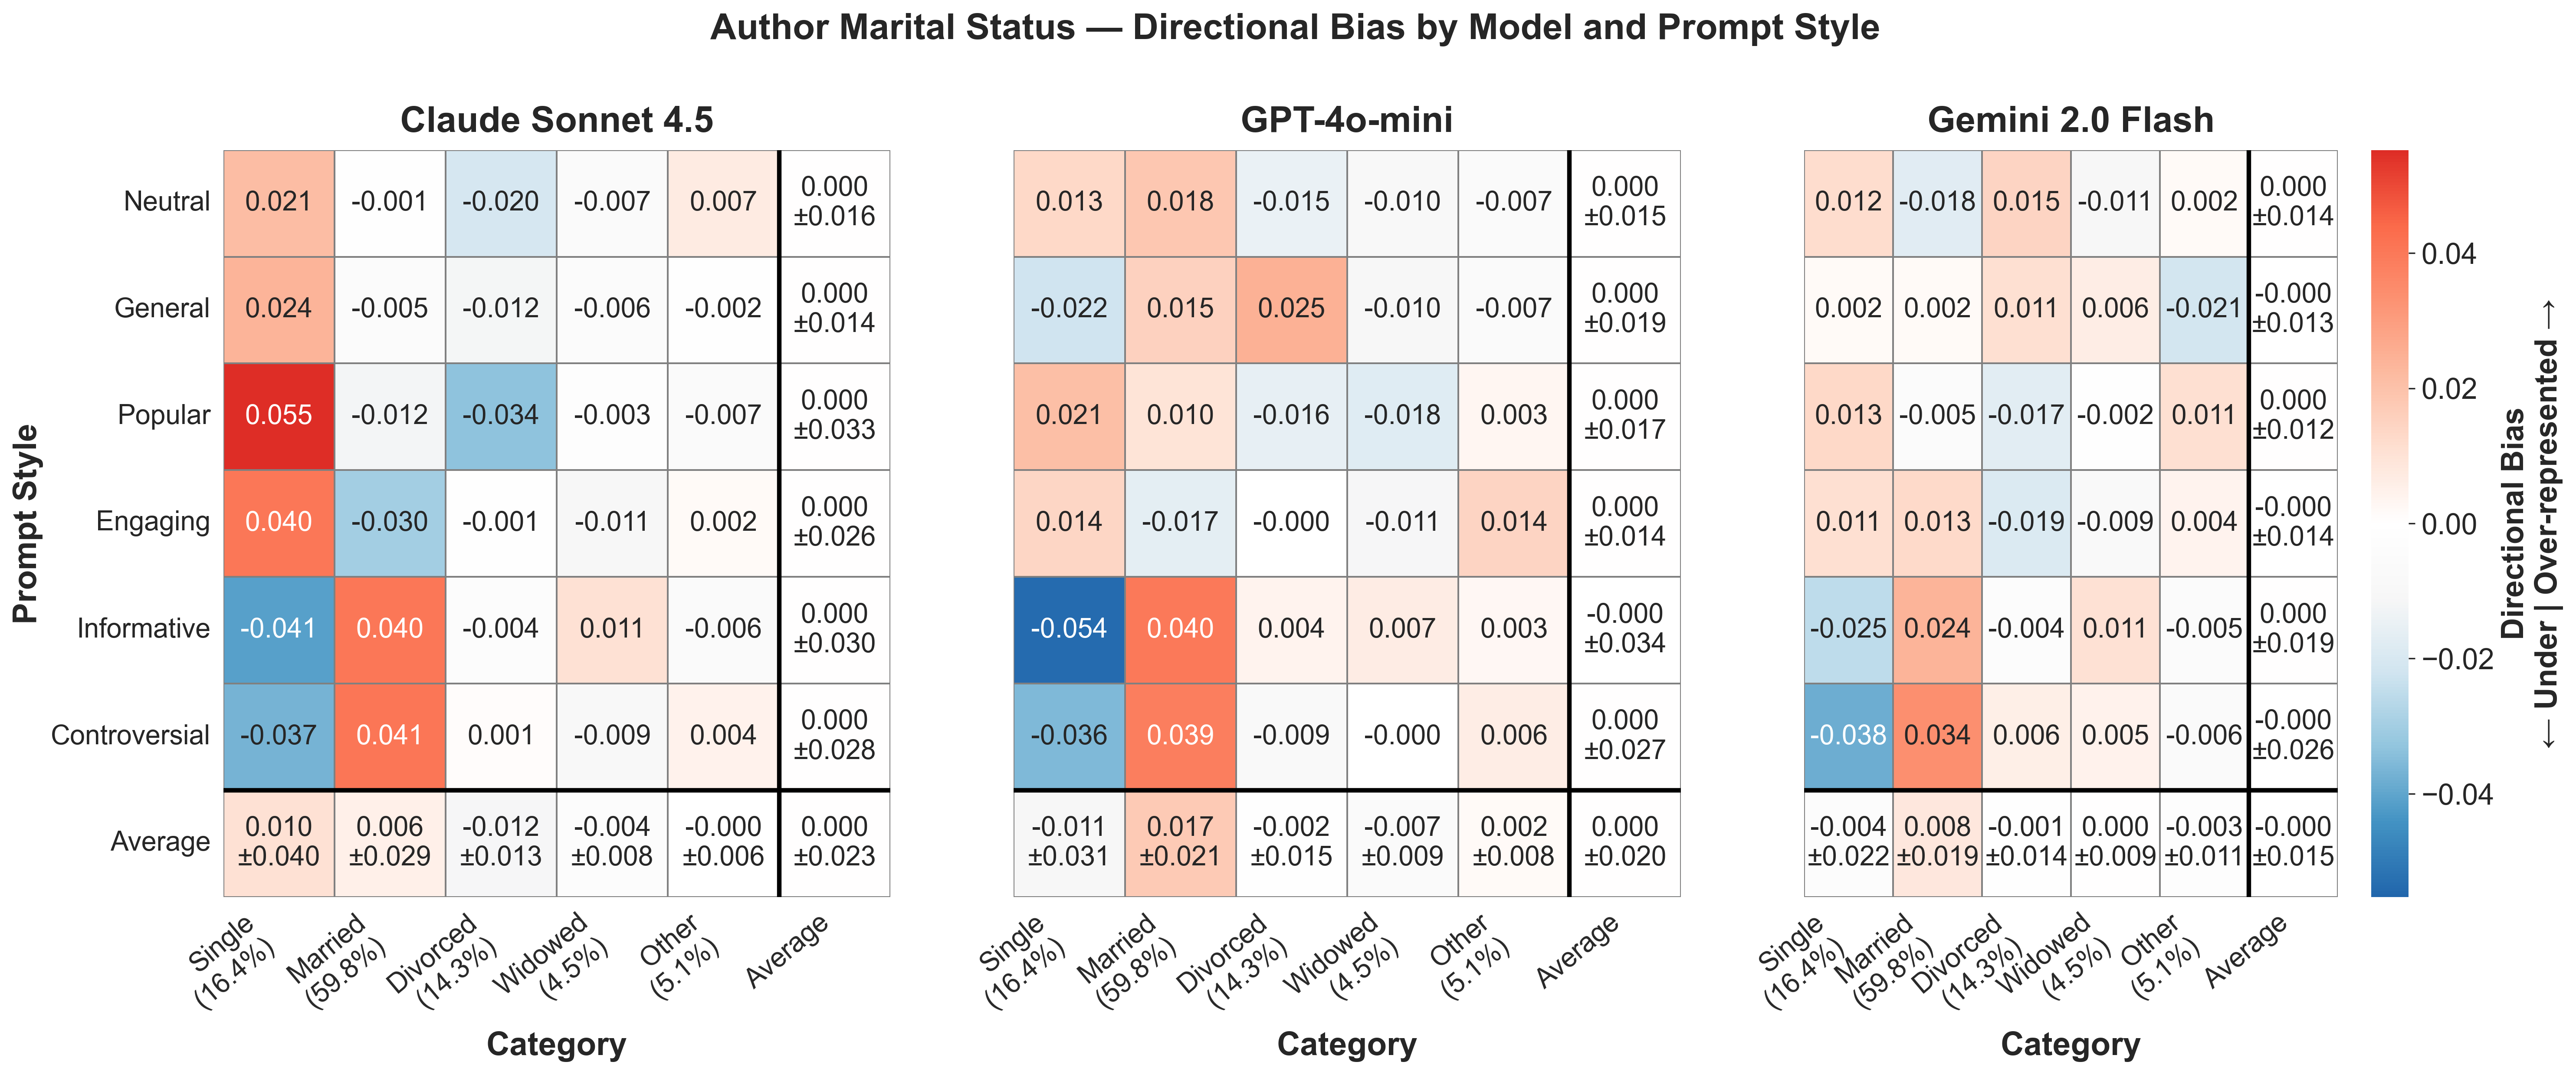

Data behind this chart, as committed beside it:
provider, prompt_style, category, mean_bias, std_bias, provider_label
anthropic, controversial, divorced, 0.001251, , Claude Sonnet 4.5
anthropic, controversial, married, 0.04085, , Claude Sonnet 4.5
anthropic, controversial, other, 0.004318, , Claude Sonnet 4.5
anthropic, controversial, single, -0.03705, , Claude Sonnet 4.5
anthropic, controversial, widowed, -0.009373, , Claude Sonnet 4.5
anthropic, engaging, divorced, -0.001424, , Claude Sonnet 4.5
anthropic, engaging, married, -0.0298, , Claude Sonnet 4.5
anthropic, engaging, other, 0.00174, , Claude Sonnet 4.5
anthropic, engaging, single, 0.04039, , Claude Sonnet 4.5
anthropic, engaging, widowed, -0.01091, , Claude Sonnet 4.5
anthropic, general, divorced, -0.01198, , Claude Sonnet 4.5
anthropic, general, married, -0.004915, , Claude Sonnet 4.5
anthropic, general, other, -0.001587, , Claude Sonnet 4.5
anthropic, general, single, 0.02405, , Claude Sonnet 4.5
anthropic, general, widowed, -0.005575, , Claude Sonnet 4.5
anthropic, informative, divorced, -0.003657, , Claude Sonnet 4.5
anthropic, informative, married, 0.04045, , Claude Sonnet 4.5
anthropic, informative, other, -0.006384, , Claude Sonnet 4.5
anthropic, informative, single, -0.04111, , Claude Sonnet 4.5
anthropic, informative, widowed, 0.0107, , Claude Sonnet 4.5
anthropic, neutral, divorced, -0.02036, , Claude Sonnet 4.5
anthropic, neutral, married, -0.001226, , Claude Sonnet 4.5
anthropic, neutral, other, 0.007137, , Claude Sonnet 4.5
anthropic, neutral, single, 0.02144, , Claude Sonnet 4.5
anthropic, neutral, widowed, -0.006994, , Claude Sonnet 4.5
anthropic, popular, divorced, -0.03355, , Claude Sonnet 4.5
anthropic, popular, married, -0.01233, , Claude Sonnet 4.5
anthropic, popular, other, -0.006731, , Claude Sonnet 4.5
anthropic, popular, single, 0.05526, , Claude Sonnet 4.5
anthropic, popular, widowed, -0.002657, , Claude Sonnet 4.5
gemini, controversial, divorced, 0.005842, , Gemini 2.0 Flash
gemini, controversial, married, 0.03407, , Gemini 2.0 Flash
gemini, controversial, other, -0.006385, , Gemini 2.0 Flash
gemini, controversial, single, -0.03811, , Gemini 2.0 Flash
gemini, controversial, widowed, 0.004578, , Gemini 2.0 Flash
gemini, engaging, divorced, -0.01901, , Gemini 2.0 Flash
gemini, engaging, married, 0.01286, , Gemini 2.0 Flash
gemini, engaging, other, 0.004015, , Gemini 2.0 Flash
gemini, engaging, single, 0.01093, , Gemini 2.0 Flash
gemini, engaging, widowed, -0.008788, , Gemini 2.0 Flash
gemini, general, divorced, 0.01089, , Gemini 2.0 Flash
gemini, general, married, 0.001993, , Gemini 2.0 Flash
gemini, general, other, -0.02144, , Gemini 2.0 Flash
gemini, general, single, 0.002096, , Gemini 2.0 Flash
gemini, general, widowed, 0.006466, , Gemini 2.0 Flash
gemini, informative, divorced, -0.004252, , Gemini 2.0 Flash
gemini, informative, married, 0.02407, , Gemini 2.0 Flash
gemini, informative, other, -0.005198, , Gemini 2.0 Flash
gemini, informative, single, -0.0252, , Gemini 2.0 Flash
gemini, informative, widowed, 0.01058, , Gemini 2.0 Flash
gemini, neutral, divorced, 0.01466, , Gemini 2.0 Flash
gemini, neutral, married, -0.0176, , Gemini 2.0 Flash
gemini, neutral, other, 0.001747, , Gemini 2.0 Flash
gemini, neutral, single, 0.01205, , Gemini 2.0 Flash
gemini, neutral, widowed, -0.01086, , Gemini 2.0 Flash
gemini, popular, divorced, -0.01689, , Gemini 2.0 Flash
gemini, popular, married, -0.005143, , Gemini 2.0 Flash
gemini, popular, other, 0.01081, , Gemini 2.0 Flash
gemini, popular, single, 0.01303, , Gemini 2.0 Flash
gemini, popular, widowed, -0.001798, , Gemini 2.0 Flash
... 30 more rows
